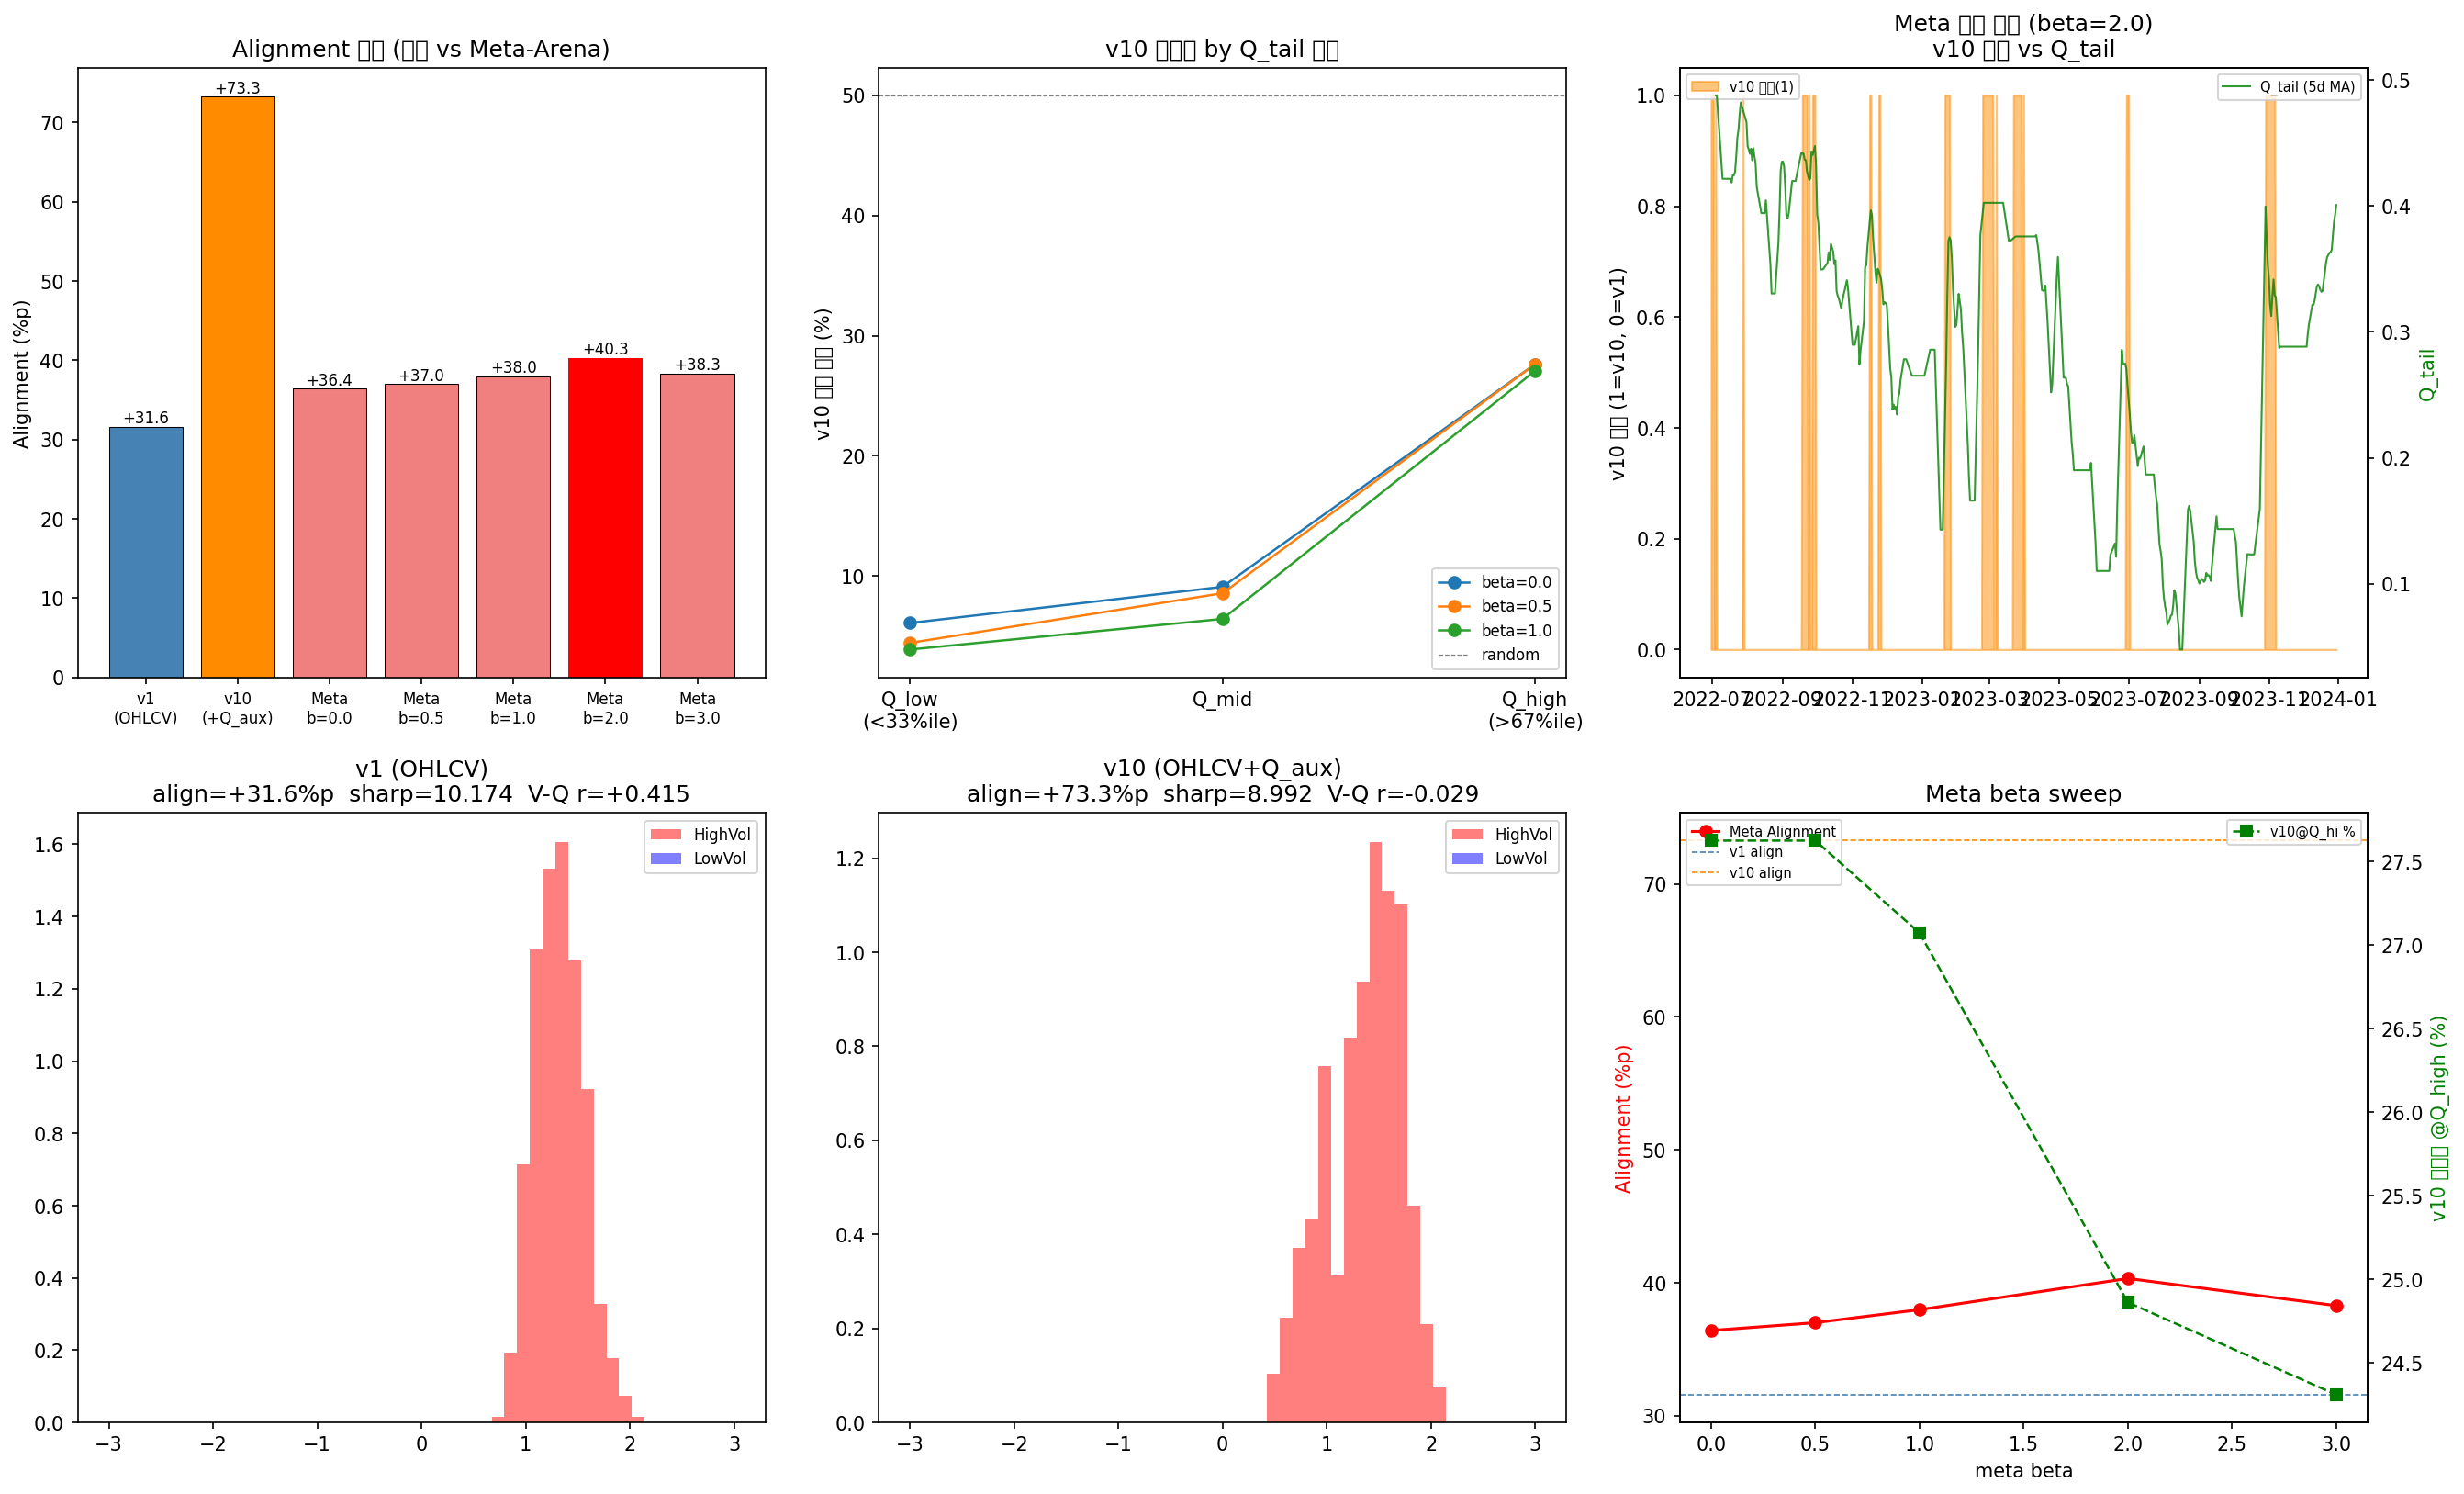

Write the Python code that produced this figure.
"""
Arena 검증 v11 - Meta-Arena (C안)
====================================
2단계 경매:
  Level 1 (내부): HighVol vs LowVol  -- 각 agent pool 내부
  Level 2 (메타): v1_winner vs v10_winner 경쟁

메타 입찰 공식:
  meta_bid = conf_winner * (1 + beta * Q_tail)

v1  = OHLCV reward  (자연 V^pi-Q corr=+0.415)
v10 = OHLCV + Q_aux (경매 정렬 우선, align=+73.3%p)

가설:
  - v1은 Q_tail이 낮을 때(평온) 더 신뢰 가능
  - v10은 Q_tail이 높을 때(위기) 더 신뢰 가능
  - 메타 경매가 이 두 특성을 최적 혼합

평가:
  1. 메타 경매 alignment vs v1 / v10 단독
  2. Q_tail 수준별 정렬 (저/중/고 Q_tail 분위)
  3. 메타 레짐 전환 패턴
"""
import warnings; warnings.filterwarnings('ignore')
import pickle
import numpy as np
import pandas as pd
import torch
import torch.nn as nn
import torch.nn.functional as F
import matplotlib.pyplot as plt
import matplotlib.dates as mdates
from scipy.stats import norm, ks_2samp, pearsonr

# ── 데이터 ────────────────────────────────────────────────
with open("arena_val_features.pkl", 'rb') as f:
    feat, _ = pickle.load(f)
with open("arena_val_hmm.pkl", 'rb') as f:
    regime, high_p, high_state = pickle.load(f)
with open("option_iv_surface.pkl", 'rb') as f:
    iv_surf = pickle.load(f)

dvol = pd.read_csv("dvol_btc.csv", index_col=0, parse_dates=True)

# ── Q_tail ─────────────────────────────────────────────────
THRESHOLD = 0.15

def q_tail(atm_iv, rr, T=30/365):
    if np.isnan(atm_iv) or atm_iv <= 0: return np.nan
    rr = rr if not np.isnan(rr) else 0.0
    il = np.clip(atm_iv - 0.5*abs(rr), 0.05, 5)
    ih = np.clip(atm_iv + 0.5*abs(rr), 0.05, 5)
    d_lo = (np.log(1/(1-THRESHOLD)) - 0.5*il**2*T) / (il*np.sqrt(T))
    d_hi = (np.log(1/(1+THRESHOLD)) - 0.5*ih**2*T) / (ih*np.sqrt(T))
    return float(norm.cdf(-d_lo) + norm.cdf(d_hi))

atm_iv = iv_surf['atm_iv_front'].reindex(feat.index).ffill(limit=20)
rr_sk  = iv_surf['rr_skew'].reindex(feat.index).ffill(limit=20)
dv_iv  = dvol['dvol'].reindex(feat.index).ffill() / 100.0

qs = []
for i in range(len(feat)):
    iv = float(atm_iv.iloc[i]) if not pd.isna(atm_iv.iloc[i]) \
         else (float(dv_iv.iloc[i]) if not pd.isna(dv_iv.iloc[i]) else np.nan)
    rr = float(rr_sk.iloc[i]) if not pd.isna(rr_sk.iloc[i]) else np.nan
    qs.append(q_tail(iv, rr))

q_series = pd.Series(qs, index=feat.index)
q_med    = float(q_series.median())
q_series = q_series.fillna(q_med)

# ── state ─────────────────────────────────────────────────
from sklearn.preprocessing import StandardScaler
scaler   = StandardScaler()
X_scaled = scaler.fit_transform(feat.values)

WIN        = 16
STATE_DIM  = 128
ACTION_DIM = 3
LR         = 1e-3
N_STEPS    = 3000
GAMMA      = 0.99
ALPHA      = 2.0
SEED       = 42
TRAIN_END  = "2022-06-30"
torch.manual_seed(SEED); np.random.seed(SEED)

states_arr, dates_arr = [], []
for i in range(WIN, len(X_scaled)):
    states_arr.append(X_scaled[i - WIN:i].flatten())
    dates_arr.append(feat.index[i])

states_arr      = np.array(states_arr, dtype=np.float32)
dates_arr       = pd.DatetimeIndex(dates_arr)
regimes_aligned = regime.reindex(dates_arr).fillna(0).values.astype(int)
highp_aligned   = high_p.reindex(dates_arr).fillna(0).values
q_aligned       = q_series.reindex(dates_arr).fillna(q_med).values

split_idx   = int(np.searchsorted(dates_arr, pd.Timestamp(TRAIN_END)))
train_data  = states_arr[:split_idx]
train_q     = q_aligned[:split_idx]
val_data    = states_arr[split_idx:]
val_dates   = dates_arr[split_idx:]
val_regimes = regimes_aligned[split_idx:]
val_highp   = highp_aligned[split_idx:]
val_q       = q_aligned[split_idx:]

print(f"Train: {dates_arr[0].date()} ~ {dates_arr[split_idx-1].date()}")
print(f"Val  : {val_dates[0].date()} ~ {val_dates[-1].date()}")


# ── 모델 정의 ──────────────────────────────────────────────
class PolicyValueNet(nn.Module):
    def __init__(self, state_dim=128, action_dim=3, h1=64, h2=32):
        super().__init__()
        self.action_dim = action_dim
        self.trunk = nn.Sequential(
            nn.Linear(state_dim, h1), nn.LayerNorm(h1), nn.ReLU(),
            nn.Linear(h1, h2),        nn.LayerNorm(h2), nn.ReLU(),
        )
        self.policy_head = nn.Linear(h2, action_dim)
        self.value_head  = nn.Linear(h2, 1)

    def forward(self, s):
        f      = self.trunk(s)
        logits = self.policy_head(f)
        probs  = F.softmax(logits, dim=-1)
        H      = -torch.sum(probs * torch.log(probs + 1e-9))
        conf   = (1.0 - H / torch.log(torch.tensor(float(self.action_dim)))).item()
        vpi    = self.value_head(f).squeeze(-1).item()
        return logits, conf, vpi


class PolicyValueNetQ(nn.Module):
    def __init__(self, state_dim=128, action_dim=3, h1=64, h2=32):
        super().__init__()
        self.action_dim = action_dim
        self.trunk = nn.Sequential(
            nn.Linear(state_dim, h1), nn.LayerNorm(h1), nn.ReLU(),
            nn.Linear(h1, h2),        nn.LayerNorm(h2), nn.ReLU(),
        )
        self.policy_head = nn.Linear(h2, action_dim)
        self.value_head  = nn.Linear(h2, 1)
        self.q_head      = nn.Linear(h2, 1)

    def forward(self, s):
        f      = self.trunk(s)
        logits = self.policy_head(f)
        probs  = F.softmax(logits, dim=-1)
        H      = -torch.sum(probs * torch.log(probs + 1e-9))
        conf   = (1.0 - H / torch.log(torch.tensor(float(self.action_dim)))).item()
        vpi    = self.value_head(f).squeeze(-1).item()
        return logits, conf, vpi

    def forward_train(self, s):
        f      = self.trunk(s)
        logits = self.policy_head(f)
        probs  = F.softmax(logits, dim=-1)
        vpi    = self.value_head(f).squeeze(-1)
        q_pred = torch.sigmoid(self.q_head(f)).squeeze(-1)
        return logits, probs, vpi, q_pred


# ── 학습 함수 ──────────────────────────────────────────────
def reward_v1(s, ns, bias_type):
    d = float(ns[-8 + 2]) - float(s[-8 + 2])
    if bias_type == "HighVol": return float(max(0, d) * 2.0 - max(0, -d))
    return float(-abs(d) + 0.1)

def train_v1(data, bias_type):
    net = PolicyValueNet(STATE_DIM)
    opt = torch.optim.Adam(net.parameters(), lr=LR)
    n   = len(data)
    for _ in range(N_STEPS):
        i  = np.random.randint(0, n-1)
        s  = torch.FloatTensor(data[i]); s1 = torch.FloatTensor(data[i+1])
        logits, _, vpi = net(s); probs = F.softmax(logits, -1)
        dist = torch.distributions.Categorical(probs)
        a = dist.sample(); lp = dist.log_prob(a)
        r = reward_v1(data[i], data[i+1], bias_type)
        with torch.no_grad(): _, _, v1 = net(s1)
        td = r + GAMMA * v1; adv = td - vpi
        fv = net.trunk(s); vt = net.value_head(fv).squeeze(-1)
        loss = -lp*adv + 0.5*F.mse_loss(vt, torch.tensor(td)) \
               - 0.01*(-torch.sum(probs*torch.log(probs+1e-9)))
        opt.zero_grad(); loss.backward()
        torch.nn.utils.clip_grad_norm_(net.parameters(), 1.0); opt.step()
    return net

def train_v10(data, q_data, bias_type, lambda_q=1.0):
    net = PolicyValueNetQ(STATE_DIM)
    opt = torch.optim.Adam(net.parameters(), lr=LR)
    n   = len(data)
    for _ in range(N_STEPS):
        i  = np.random.randint(0, n-1)
        s  = torch.FloatTensor(data[i]); s1 = torch.FloatTensor(data[i+1])
        logits, probs, vpi, q_pred = net.forward_train(s)
        dist = torch.distributions.Categorical(probs)
        a = dist.sample(); lp = dist.log_prob(a)
        r = reward_v1(data[i], data[i+1], bias_type)
        with torch.no_grad(): _, _, v1 = net(s1)
        td = r + GAMMA * v1; adv = td - vpi.item()
        entr = -torch.sum(probs * torch.log(probs + 1e-9))
        a2c_loss = -lp*adv + 0.5*F.mse_loss(vpi, torch.tensor(td)) - 0.01*entr
        q_aux = F.mse_loss(q_pred, torch.tensor(float(q_data[i])))
        loss  = a2c_loss + lambda_q * q_aux
        opt.zero_grad(); loss.backward()
        torch.nn.utils.clip_grad_norm_(net.parameters(), 1.0); opt.step()
    return net


# ── 단독 평가 ──────────────────────────────────────────────
def evaluate_single(net_hv, net_lv, label):
    vpi_hv, vpi_lv, winners = [], [], []
    with torch.no_grad():
        for i, s_np in enumerate(val_data):
            s = torch.FloatTensor(s_np)
            _, ch, vh = net_hv(s); _, cl, vl = net_lv(s)
            p = float(val_highp[i])
            bid_hv = ch*(1+ALPHA*p); bid_lv = cl*(1+ALPHA*(1-p))
            vpi_hv.append(vh); vpi_lv.append(vl)
            winners.append(0 if bid_hv >= bid_lv else 1)
    vpi_hv = np.array(vpi_hv); vpi_lv = np.array(vpi_lv); winners = np.array(winners)
    hm = val_regimes == high_state; lm = ~hm
    align     = ((winners[hm]==0).mean() - (winners[lm]==0).mean()) * 100
    pool_std  = np.sqrt((vpi_hv.std()**2 + vpi_lv.std()**2)/2 + 1e-9)
    sharpness = abs(vpi_hv.mean() - vpi_lv.mean()) / pool_std
    _, ks_p   = ks_2samp(vpi_hv, vpi_lv)
    corr_q, p_q = pearsonr(vpi_hv - vpi_lv, val_q) if val_q.std() > 1e-6 else (0, 1)
    print(f"[{label:25s}]  align={align:+.1f}%p  sharp={sharpness:.3f}  V-Q r={corr_q:+.3f}")
    return dict(label=label, align=align, sharpness=sharpness, ks_p=ks_p,
                vpi_hv=vpi_hv, vpi_lv=vpi_lv, winners=winners,
                corr_q=corr_q, p_q=p_q)


# ── 메타 경매 ─────────────────────────────────────────────
def run_meta_auction(pool_v1, pool_v10, beta=1.0):
    """
    2단계 경매:
      Lv1: 각 pool 내부 HV vs LV → 내부 winner 결정
      Lv2: v1_winner vs v10_winner, meta_bid = conf * (1 + beta * Q_tail)
    """
    net_hv1, net_lv1 = pool_v1
    net_hv10, net_lv10 = pool_v10

    meta_winners     = []   # 0=v1 선택, 1=v10 선택
    final_hv_winners = []   # 최종 HV가 이겼는지
    conf_v1_arr, conf_v10_arr = [], []

    with torch.no_grad():
        for i, s_np in enumerate(val_data):
            s  = torch.FloatTensor(s_np)
            p  = float(val_highp[i])
            qt = float(val_q[i])

            # Lv1 — v1 pool
            _, ch1, vh1 = net_hv1(s); _, cl1, vl1 = net_lv1(s)
            bid_hv1 = ch1*(1+ALPHA*p); bid_lv1 = cl1*(1+ALPHA*(1-p))
            v1_hv_wins = (bid_hv1 >= bid_lv1)
            conf_v1 = ch1 if v1_hv_wins else cl1

            # Lv1 — v10 pool
            _, ch10, vh10 = net_hv10(s); _, cl10, vl10 = net_lv10(s)
            bid_hv10 = ch10*(1+ALPHA*p); bid_lv10 = cl10*(1+ALPHA*(1-p))
            v10_hv_wins = (bid_hv10 >= bid_lv10)
            conf_v10 = ch10 if v10_hv_wins else cl10

            # Lv2 — 메타 경매: Q_tail 높으면 v10 우대, 낮으면 v1 우대
            # v10은 Q-anchor (고Q_tail 구간 특화)
            # v1은 자연 V^pi-Q corr (저Q_tail 구간 특화)
            meta_bid_v1  = conf_v1  * (1 + beta * (1 - qt))
            meta_bid_v10 = conf_v10 * (1 + beta * qt)
            use_v10 = (meta_bid_v10 > meta_bid_v1)

            meta_winners.append(1 if use_v10 else 0)
            # 최종 HV winner: 선택된 pool의 Lv1 결과
            final_hv = v10_hv_wins if use_v10 else v1_hv_wins
            final_hv_winners.append(int(final_hv))

            conf_v1_arr.append(conf_v1); conf_v10_arr.append(conf_v10)

    meta_winners     = np.array(meta_winners)
    final_hv_winners = np.array(final_hv_winners)
    hm = val_regimes == high_state; lm = ~hm

    align     = ((final_hv_winners[hm]==1).mean() - (final_hv_winners[lm]==1).mean()) * 100
    v1_usage  = (meta_winners == 0).mean() * 100
    v10_usage = (meta_winners == 1).mean() * 100

    # Q_tail 분위별 v10 사용률 (v10이 고Q 구간에서 더 많이 쓰이는지)
    q_low  = val_q < np.percentile(val_q, 33)
    q_mid  = (val_q >= np.percentile(val_q, 33)) & (val_q < np.percentile(val_q, 67))
    q_high = val_q >= np.percentile(val_q, 67)
    v10_at_lo  = (meta_winners[q_low]  == 1).mean() * 100
    v10_at_mid = (meta_winners[q_mid]  == 1).mean() * 100
    v10_at_hi  = (meta_winners[q_high] == 1).mean() * 100

    print(f"  beta={beta:.1f}  align={align:+.1f}%p  "
          f"v1={v1_usage:.0f}%  v10={v10_usage:.0f}%  "
          f"v10@Q_lo={v10_at_lo:.0f}%  v10@Q_hi={v10_at_hi:.0f}%")
    return dict(beta=beta, align=align, meta_winners=meta_winners,
                final_hv_winners=final_hv_winners,
                v1_usage=v1_usage, v10_usage=v10_usage,
                v10_at_lo=v10_at_lo, v10_at_mid=v10_at_mid, v10_at_hi=v10_at_hi,
                conf_v1=np.array(conf_v1_arr), conf_v10=np.array(conf_v10_arr))


# ── 학습 ─────────────────────────────────────────────────
print("\n=== 에이전트 학습 ===")
torch.manual_seed(SEED); np.random.seed(SEED)
nhv_v1 = train_v1(train_data, "HighVol")
nlv_v1 = train_v1(train_data, "LowVol")

torch.manual_seed(SEED); np.random.seed(SEED)
nhv_v10 = train_v10(train_data, train_q, "HighVol", lambda_q=1.0)
nlv_v10 = train_v10(train_data, train_q, "LowVol",  lambda_q=1.0)

print("\n=== 단독 평가 (기준선) ===")
res_v1  = evaluate_single(nhv_v1,  nlv_v1,  "v1  OHLCV")
res_v10 = evaluate_single(nhv_v10, nlv_v10, "v10 OHLCV+Q_aux")


# ── 메타 beta sweep ─────────────────────────────────────────
print("\n=== Meta-Arena beta sweep ===")
BETAS = [0.0, 0.5, 1.0, 2.0, 3.0]
meta_results = []
for b in BETAS:
    mr = run_meta_auction((nhv_v1, nlv_v1), (nhv_v10, nlv_v10), beta=b)
    meta_results.append(mr)

best_meta = max(meta_results, key=lambda r: r['align'])
print(f"\n최적 meta beta={best_meta['beta']}  align={best_meta['align']:+.1f}%p")


# ── 시각화 ────────────────────────────────────────────────
fig, axes = plt.subplots(2, 3, figsize=(18, 11))

# ① Alignment 비교
ax = axes[0, 0]
labels_bar = ['v1\n(OHLCV)', 'v10\n(+Q_aux)'] + [f'Meta\nb={b}' for b in BETAS]
aligns_bar = [res_v1['align'], res_v10['align']] + [r['align'] for r in meta_results]
colors_bar = ['steelblue','darkorange'] + ['gray']*2 + ['red'] + ['gray']*2
colors_bar[2 + BETAS.index(best_meta['beta'])] = 'red'
bars = ax.bar(range(len(labels_bar)), aligns_bar,
              color=['steelblue','darkorange']+['lightcoral']*len(BETAS),
              edgecolor='black', lw=0.5)
bars[2 + BETAS.index(best_meta['beta'])].set_color('red')
for b, v in zip(bars, aligns_bar):
    ax.text(b.get_x()+b.get_width()/2, v+0.5, f"{v:+.1f}", ha='center', fontsize=8)
ax.set_xticks(range(len(labels_bar))); ax.set_xticklabels(labels_bar, fontsize=8)
ax.axhline(0, color='gray', lw=0.5)
ax.set_title("Alignment 비교 (단독 vs Meta-Arena)")
ax.set_ylabel("Alignment (%p)")

# ② v10 사용률 vs Q_tail 분위
ax = axes[0, 1]
x_q = np.arange(3)
for mr in meta_results[:3]:
    ax.plot(x_q, [mr['v10_at_lo'], mr['v10_at_mid'], mr['v10_at_hi']],
            'o-', lw=1.2, label=f"beta={mr['beta']}")
ax.axhline(50, color='gray', lw=0.6, linestyle='--', label='random')
ax.set_xticks(x_q); ax.set_xticklabels(['Q_low\n(<33%ile)', 'Q_mid', 'Q_high\n(>67%ile)'])
ax.set_title("v10 사용률 by Q_tail 분위")
ax.set_ylabel("v10 선택 비율 (%)")
ax.legend(fontsize=8)

# ③ 메타 선택 시계열 (최적 beta)
ax = axes[0, 2]
ax2 = ax.twinx()
meta_choice = pd.Series(best_meta['meta_winners'], index=val_dates)
q_roll      = pd.Series(val_q, index=val_dates).rolling(5).mean()
ax.fill_between(val_dates, meta_choice, alpha=0.5, color='darkorange', label='v10 선택(1)')
ax2.plot(val_dates, q_roll, lw=1.0, color='green', alpha=0.8, label='Q_tail (5d MA)')
ax.set_title(f"Meta 선택 패턴 (beta={best_meta['beta']})\nv10 선택 vs Q_tail")
ax.set_ylabel("v10 선택 (1=v10, 0=v1)"); ax2.set_ylabel("Q_tail", color='green')
ax.legend(fontsize=7, loc='upper left'); ax2.legend(fontsize=7, loc='upper right')
ax.xaxis.set_major_formatter(mdates.DateFormatter('%Y-%m'))

# ④ V^pi 분포 — v1 vs v10
for ax, res, title in zip([axes[1,0], axes[1,1]], [res_v1, res_v10],
                           ['v1 (OHLCV)', 'v10 (OHLCV+Q_aux)']):
    bins = np.linspace(-3, 3, 50)
    ax.hist(res['vpi_hv'], bins=bins, alpha=0.5, color='red',  label='HighVol', density=True)
    ax.hist(res['vpi_lv'], bins=bins, alpha=0.5, color='blue', label='LowVol',  density=True)
    ax.set_title(f"{title}\nalign={res['align']:+.1f}%p  sharp={res['sharpness']:.3f}"
                 f"  V-Q r={res['corr_q']:+.3f}")
    ax.legend(fontsize=8)

# ⑤ beta sweep 종합
ax = axes[1, 2]
betas_x = [r['beta'] for r in meta_results]
aligns_m = [r['align'] for r in meta_results]
v10_hi   = [r['v10_at_hi'] for r in meta_results]
ax2 = ax.twinx()
ax.plot(betas_x, aligns_m, 'o-', color='red', lw=1.5, label='Meta Alignment')
ax.axhline(res_v1['align'],  color='steelblue',  lw=0.8, linestyle='--', label='v1 align')
ax.axhline(res_v10['align'], color='darkorange', lw=0.8, linestyle='--', label='v10 align')
ax2.plot(betas_x, v10_hi, 's--', color='green', lw=1.2, label='v10@Q_hi %')
ax.set_xlabel("meta beta")
ax.set_ylabel("Alignment (%p)", color='red')
ax2.set_ylabel("v10 사용률 @Q_high (%)", color='green')
ax.set_title("Meta beta sweep")
ax.legend(fontsize=7, loc='upper left'); ax2.legend(fontsize=7, loc='upper right')

plt.tight_layout()
plt.savefig("arena_validation_v11.png", dpi=150, bbox_inches='tight')
print("\n그래프 저장: arena_validation_v11.png")


# ── 판정 ──────────────────────────────────────────────────
print("\n" + "=" * 65)
print("Arena v11 - Meta-Arena (C안)")
print("=" * 65)
print(f"  v1  OHLCV:      align={res_v1['align']:+.1f}%p  V-Q r={res_v1['corr_q']:+.3f}")
print(f"  v10 OHLCV+Qaux: align={res_v10['align']:+.1f}%p  V-Q r={res_v10['corr_q']:+.3f}")
print(f"  Meta best:      align={best_meta['align']:+.1f}%p  (beta={best_meta['beta']})")

meta_beat_both = best_meta['align'] > max(res_v1['align'], res_v10['align'])
q_selective    = best_meta['v10_at_hi'] > best_meta['v10_at_lo'] + 10

print(f"\n  Meta > max(v1,v10): {'YES' if meta_beat_both else 'NO'}")
print(f"  Q_tail 선택적 v10 사용: {'YES' if q_selective else 'NO'} "
      f"(hi={best_meta['v10_at_hi']:.0f}% vs lo={best_meta['v10_at_lo']:.0f}%)")

if meta_beat_both and q_selective:
    verdict = "Meta-Arena 성공: 고Q_tail에서 v10, 저Q_tail에서 v1 선택적 활용"
elif meta_beat_both:
    verdict = "Meta-Arena Alignment 향상: 단 Q_tail 선택성 약함"
elif q_selective:
    verdict = "Q_tail 선택성 확인: Alignment는 v10 단독보다 낮음"
else:
    verdict = "단순 합성 이득 없음 - v10 단독 사용이 최선"

print(f"\n  판정: {verdict}")
print("=" * 65)
